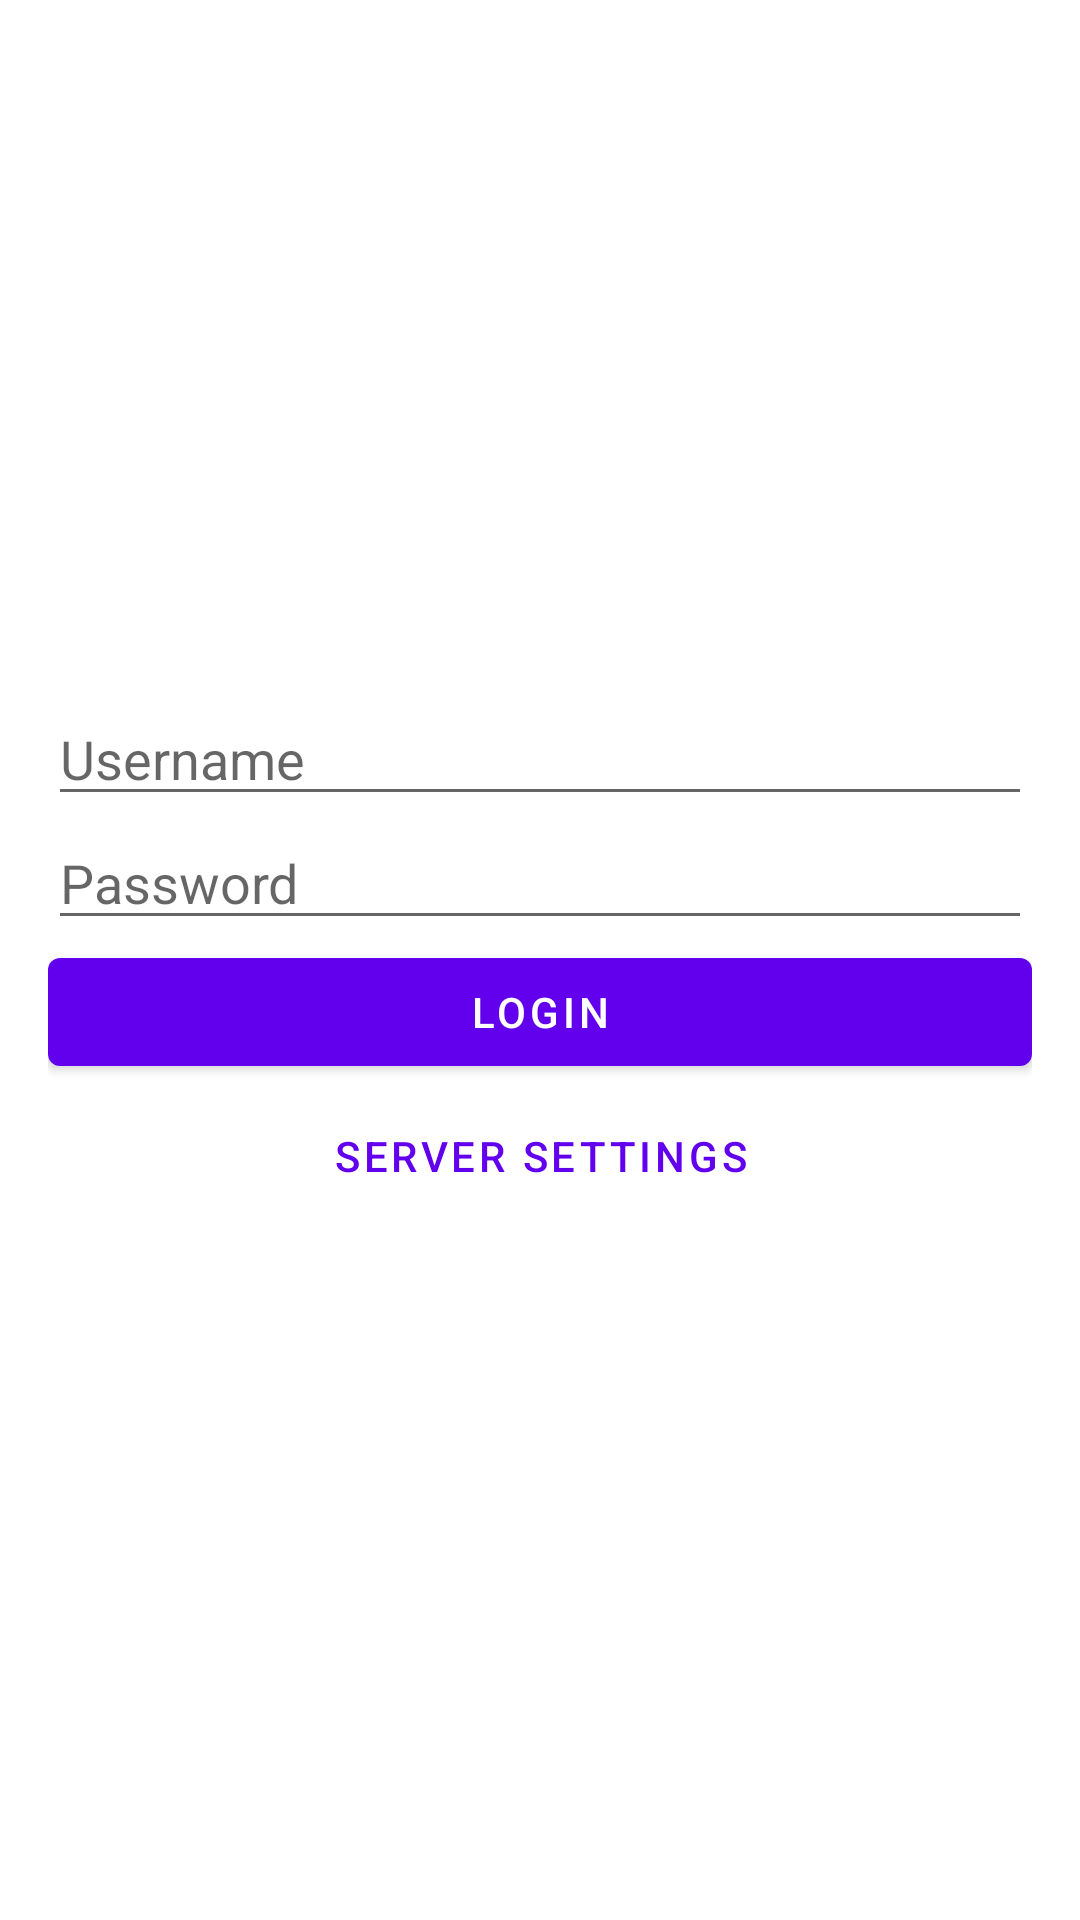

Here is an Android app screen rendered from its layout file. Give the layout XML and the strings, colors and styles it references.
<!-- AndroidManifest.xml: application theme Theme.Muflopping -->
<!-- res/layout/activity_login.xml -->
<?xml version="1.0" encoding="utf-8"?>
<LinearLayout xmlns:android="http://schemas.android.com/apk/res/android"
    android:layout_width="match_parent"
    android:layout_height="match_parent"
    android:orientation="vertical"
    android:padding="16dp"
    android:gravity="center">

    <EditText
        android:id="@+id/etUsername"
        android:layout_width="match_parent"
        android:layout_height="wrap_content"
        android:hint="Username" />

    <EditText
        android:id="@+id/etPassword"
        android:layout_width="match_parent"
        android:layout_height="wrap_content"
        android:hint="Password"
        android:inputType="textPassword" />

    <Button
        android:id="@+id/btnLogin"
        android:layout_width="match_parent"
        android:layout_height="wrap_content"
        android:text="Login" />

    <com.google.android.material.button.MaterialButton
        android:id="@+id/btnSettings"
        style="@style/Widget.MaterialComponents.Button.TextButton"
        android:layout_width="wrap_content"
        android:layout_height="wrap_content"
        android:text="Server Settings" />

    <ProgressBar
        android:id="@+id/progressBar"
        android:layout_width="wrap_content"
        android:layout_height="wrap_content"
        android:visibility="gone" />

</LinearLayout>
<!-- resources referenced by this layout -->
<resources>
  <style name="Theme.Muflopping" parent="Theme.MaterialComponents.DayNight.DarkActionBar">
          
          <item name="colorPrimary">@color/purple_500</item>
          <item name="colorPrimaryVariant">@color/purple_700</item>
          <item name="colorOnPrimary">@color/white</item>
          
          <item name="colorSecondary">@color/teal_200</item>
          <item name="colorSecondaryVariant">@color/teal_700</item>
          <item name="colorOnSecondary">@color/black</item>
          
          <item name="android:statusBarColor">?attr/colorPrimaryVariant</item>
          
      </style>
  <color name="purple_500">#FF6200EE</color>
  <color name="purple_700">#FF3700B3</color>
  <color name="white">#FFFFFFFF</color>
  <color name="teal_200">#FF03DAC5</color>
  <color name="teal_700">#FF018786</color>
  <color name="black">#FF000000</color>
</resources>
